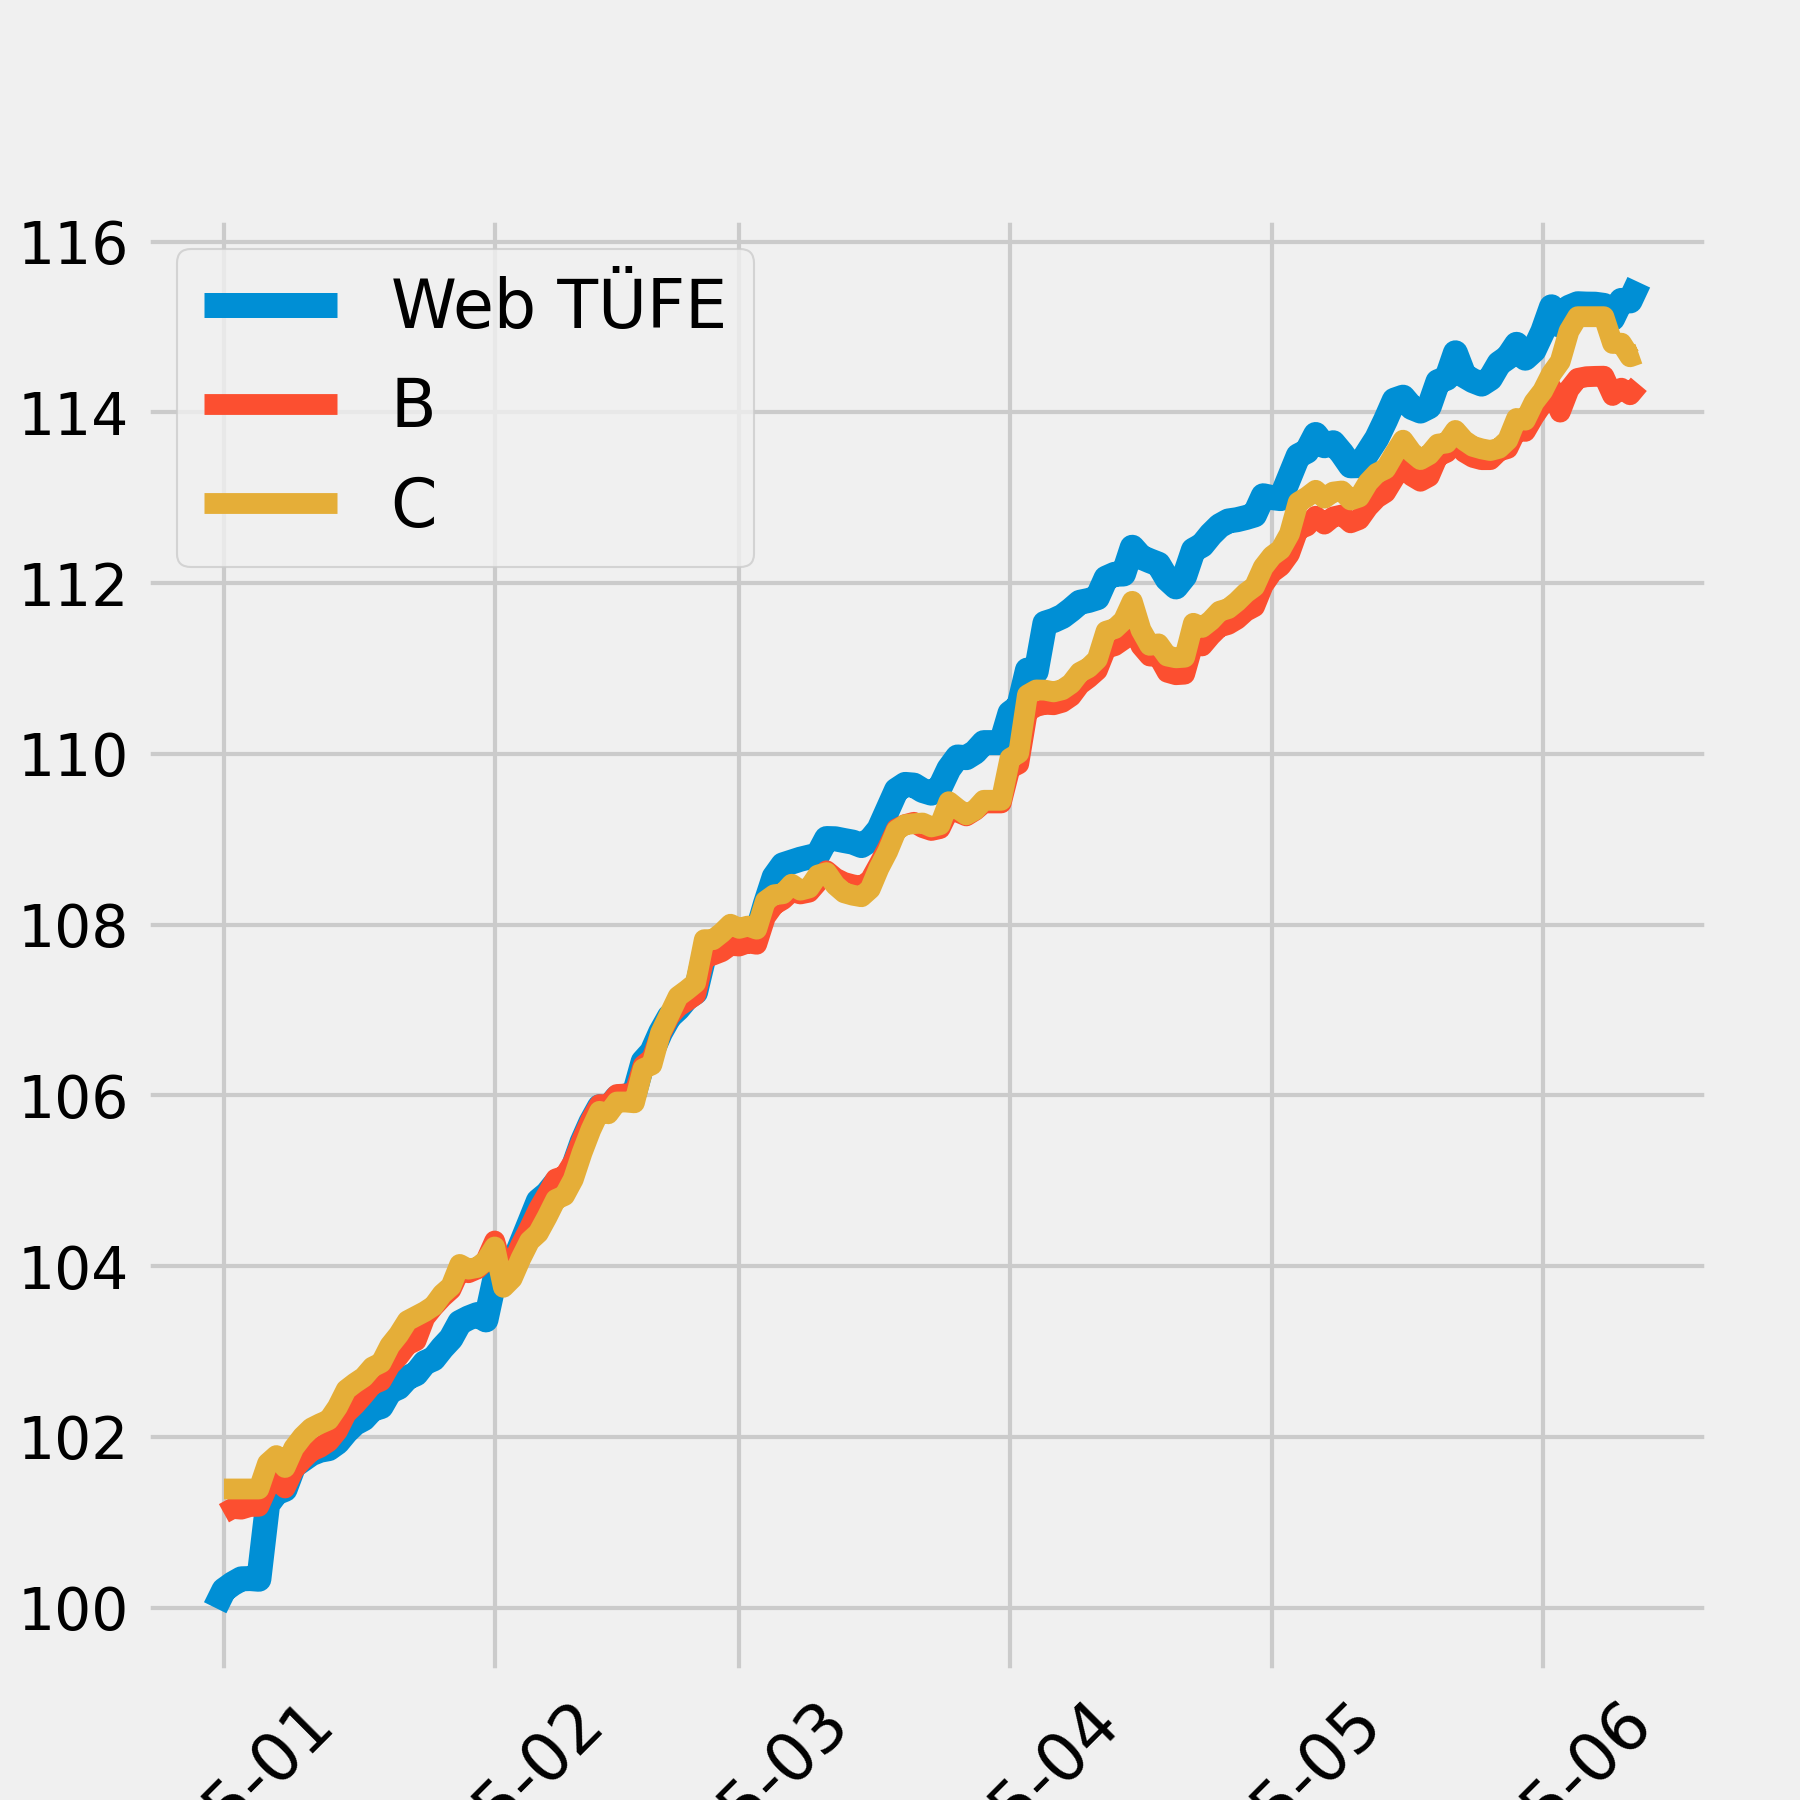

Values plotted in this chart, from the file beside it:
, TÜFE
2024-12-31, 100.0
2025-01-01, 100.9
2025-01-02, 101
2025-01-03, 101
2025-01-04, 101
2025-01-05, 101
2025-01-06, 101.8
2025-01-07, 102
2025-01-08, 102
2025-01-09, 102.3
2025-01-10, 102.4
2025-01-11, 102.4
2025-01-12, 102.5
2025-01-13, 102.5
2025-01-14, 102.6
2025-01-15, 102.7
2025-01-16, 102.8
2025-01-17, 102.8
2025-01-18, 102.9
2025-01-19, 103
2025-01-20, 103.1
2025-01-21, 103.2
2025-01-22, 103.3
2025-01-23, 103.3
2025-01-24, 103.4
2025-01-25, 103.5
2025-01-26, 103.6
2025-01-27, 103.7
2025-01-28, 103.9
2025-01-29, 104
2025-01-30, 104
2025-01-31, 103.9
2025-02-01, 104.4
2025-02-02, 104.1
2025-02-03, 104.2
2025-02-04, 104.4
2025-02-05, 104.7
2025-02-06, 104.9
2025-02-07, 105
2025-02-08, 105.1
2025-02-09, 105.1
2025-02-10, 105.3
2025-02-11, 105.6
2025-02-12, 105.8
2025-02-13, 106
2025-02-14, 105.9
2025-02-15, 106.1
2025-02-16, 106.1
2025-02-17, 106.1
2025-02-18, 106.5
2025-02-19, 106.6
2025-02-20, 106.8
2025-02-21, 107
2025-02-22, 107.1
2025-02-23, 107.2
2025-02-24, 107.2
2025-02-25, 107.7
2025-02-26, 107.8
2025-02-27, 107.8
2025-02-28, 107.8
... 110 more rows
